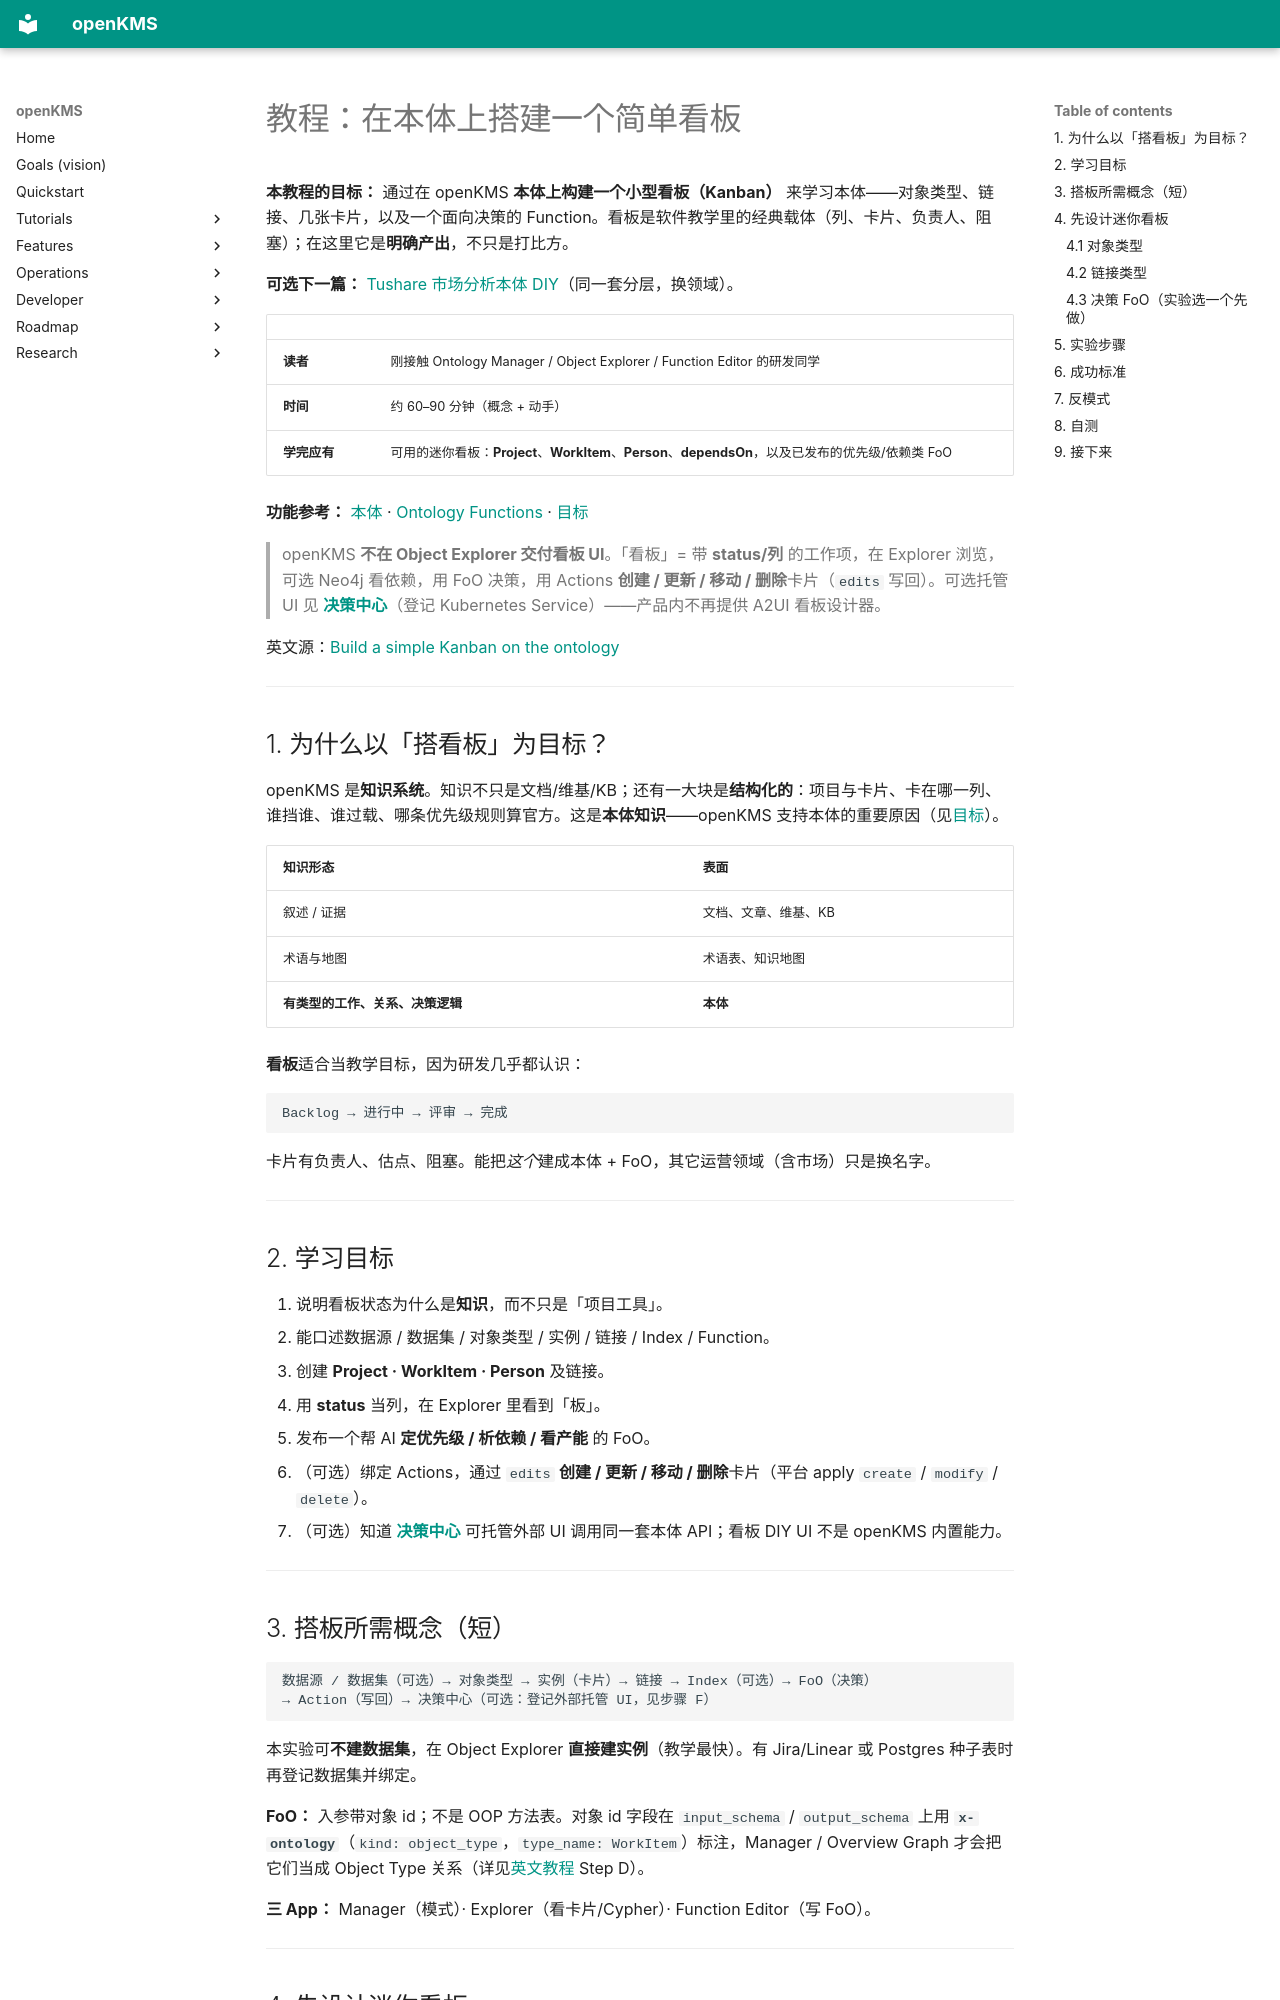

repository: yingrui/openKMS · page: tutorials/understanding-ontology.zh/index.html · generator: mkdocs

# 教程：在本体上搭建一个简单看板

**本教程的目标：** 通过在 openKMS **本体上构建一个小型看板（Kanban）** 来学习本体——对象类型、链接、几张卡片，以及一个面向决策的 Function。看板是软件教学里的经典载体（列、卡片、负责人、阻塞）；在这里它是**明确产出**，不只是打比方。

**可选下一篇：** [Tushare 市场分析本体 DIY](tushare-market-ontology.md)（同一套分层，换领域）。

| | |
|--|--|
| **读者** | 刚接触 Ontology Manager / Object Explorer / Function Editor 的研发同学 |
| **时间** | 约 60–90 分钟（概念 + 动手） |
| **学完应有** | 可用的迷你看板：**Project**、**WorkItem**、**Person**、**dependsOn**，以及已发布的优先级/依赖类 FoO |

**功能参考：** [本体](../features/ontology.md) · [Ontology Functions](../features/ontology-functions.md) · [目标](../goals.md)

> openKMS **不在 Object Explorer 交付看板 UI**。「看板」= 带 **status/列** 的工作项，在 Explorer 浏览，可选 Neo4j 看依赖，用 FoO 决策，用 Actions **创建 / 更新 / 移动 / 删除**卡片（`edits` 写回）。可选托管 UI 见 **[决策中心](../features/app-builder.md)**（登记 Kubernetes Service）——产品内不再提供 A2UI 看板设计器。

英文源：[Build a simple Kanban on the ontology](understanding-ontology.md)

---

## 1. 为什么以「搭看板」为目标？

openKMS 是**知识系统**。知识不只是文档/维基/KB；还有一大块是**结构化的**：项目与卡片、卡在哪一列、谁挡谁、谁过载、哪条优先级规则算官方。这是**本体知识**——openKMS 支持本体的重要原因（见[目标](../goals.md)）。

| 知识形态 | 表面 |
|----------|------|
| 叙述 / 证据 | 文档、文章、维基、KB |
| 术语与地图 | 术语表、知识地图 |
| **有类型的工作、关系、决策逻辑** | **本体** |

**看板**适合当教学目标，因为研发几乎都认识：

```text
Backlog → 进行中 → 评审 → 完成
```

卡片有负责人、估点、阻塞。能把*这个*建成本体 + FoO，其它运营领域（含市场）只是换名字。

---

## 2. 学习目标

1. 说明看板状态为什么是**知识**，而不只是「项目工具」。  
2. 能口述数据源 / 数据集 / 对象类型 / 实例 / 链接 / Index / Function。  
3. 创建 **Project · WorkItem · Person** 及链接。  
4. 用 **status** 当列，在 Explorer 里看到「板」。  
5. 发布一个帮 AI **定优先级 / 析依赖 / 看产能** 的 FoO。  
6. （可选）绑定 Actions，通过 `edits` **创建 / 更新 / 移动 / 删除**卡片（平台 apply `create` / `modify` / `delete`）。  
7. （可选）知道 **[决策中心](../features/app-builder.md)** 可托管外部 UI 调用同一套本体 API；看板 DIY UI 不是 openKMS 内置能力。

---
